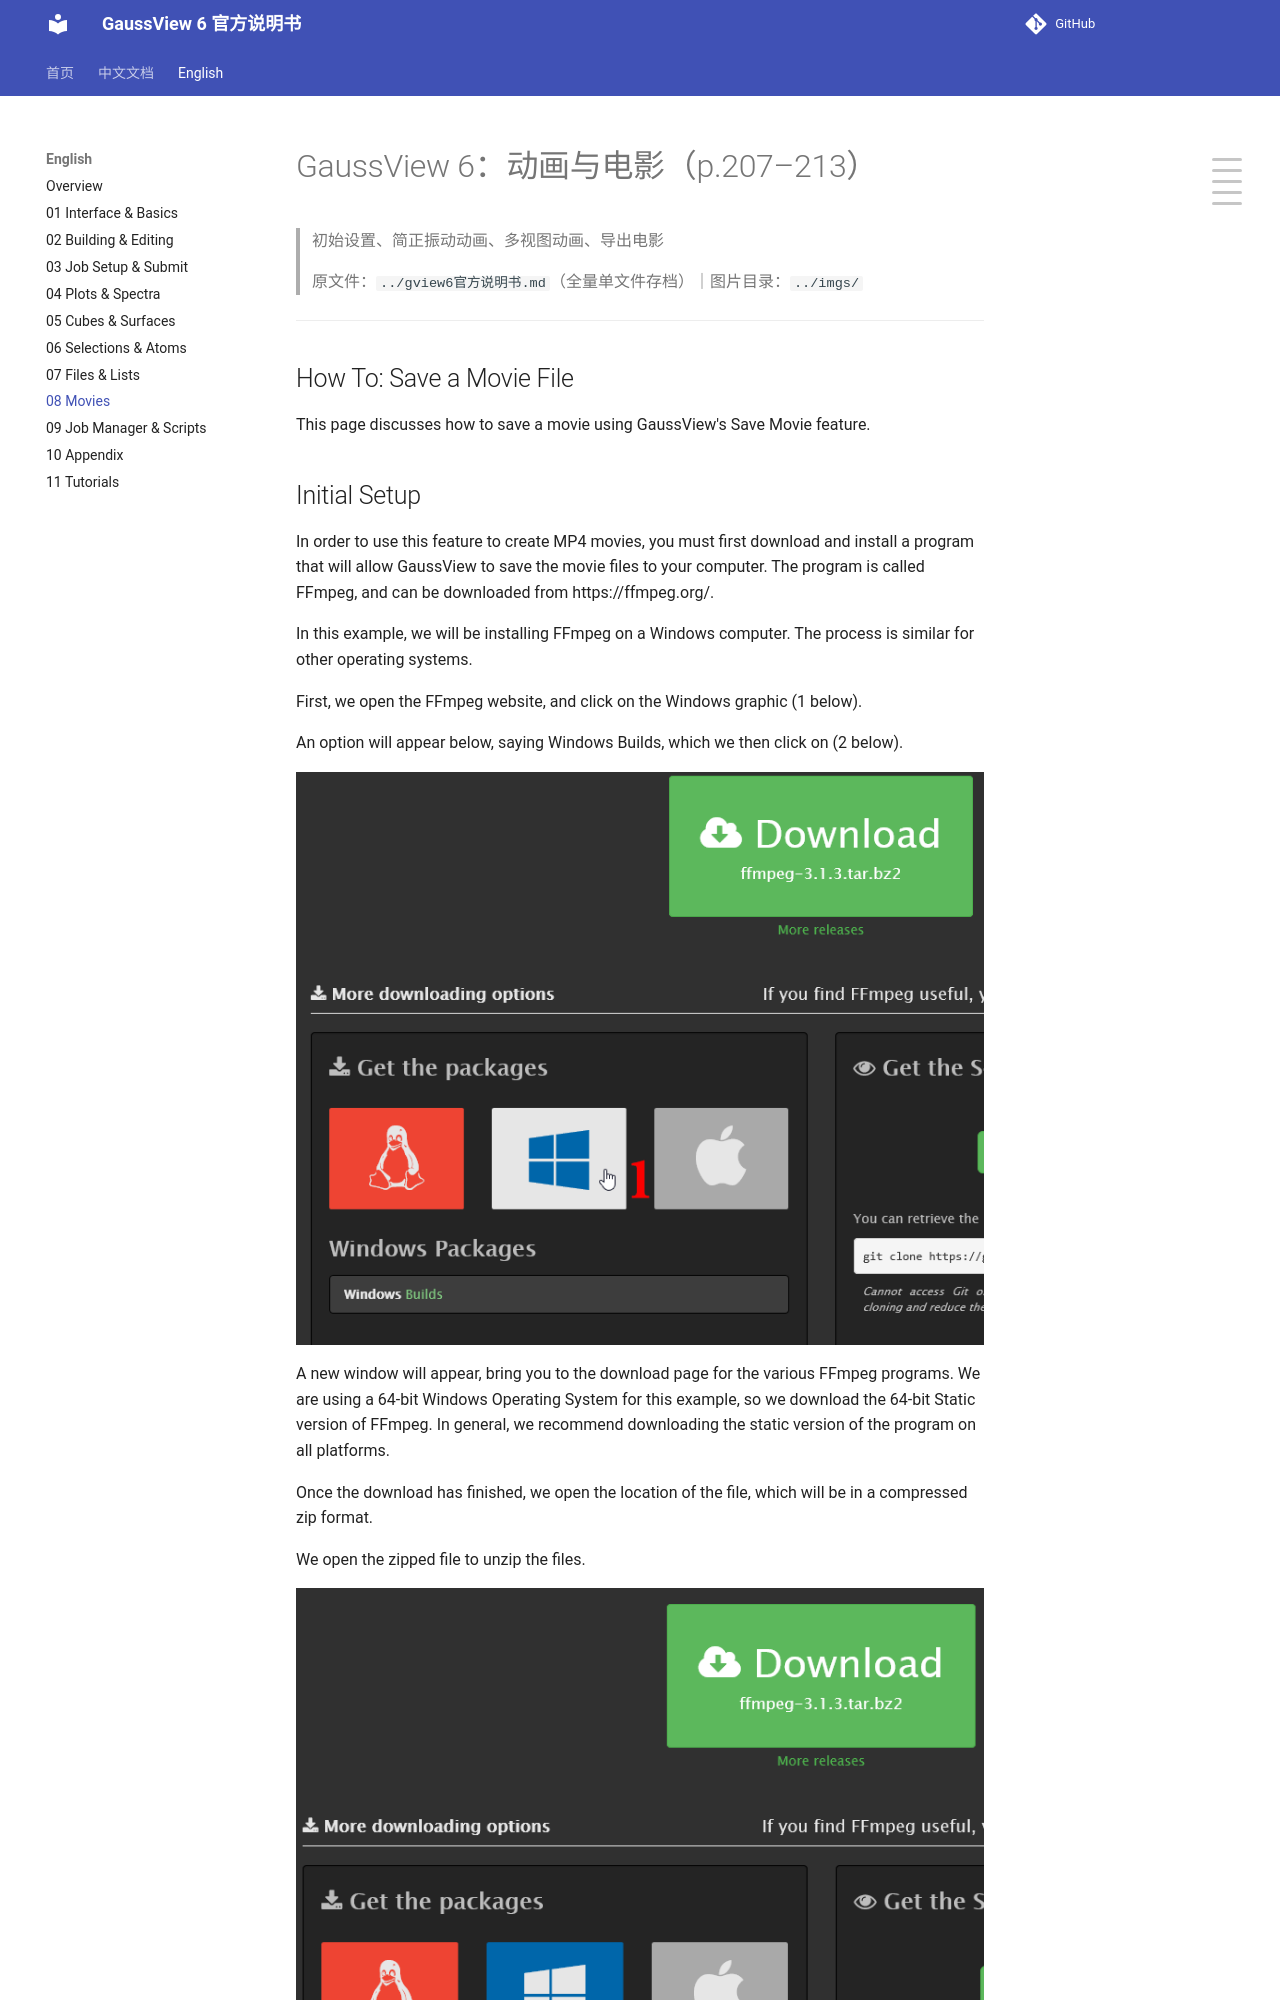

repository: wxyhgk/gview6-docs · page: en/08_动画与电影.html · generator: mkdocs

# GaussView 6：动画与电影（p.207–213）

> 初始设置、简正振动动画、多视图动画、导出电影

> 原文件：`../gview6官方说明书.md`（全量单文件存档）｜图片目录：`../imgs/`

---

<!-- p.207 -->

## How To: Save a Movie File

This page discusses how to save a movie using GaussView's Save Movie feature.

## Initial Setup

In order to use this feature to create MP4 movies, you must first download and install a program that will allow GaussView to save the movie files to your computer. The program is called FFmpeg, and can be downloaded from https://ffmpeg.org/.

In this example, we will be installing FFmpeg on a Windows computer. The process is similar for other operating systems.

First, we open the FFmpeg website, and click on the Windows graphic (1 below).

An option will appear below, saying Windows Builds, which we then click on (2 below).


![](../imgs/p207_200.png)

<!-- p.208 -->

A new window will appear, bring you to the download page for the various FFmpeg programs. We are using a 64-bit Windows Operating System for this example, so we download the 64-bit Static version of FFmpeg. In general, we recommend downloading the static version of the program on all platforms.

Once the download has finished, we open the location of the file, which will be in a compressed zip format.

We open the zipped file to unzip the files.


![](../imgs/p208_201.png)

![](../imgs/p208_202.png)

![](../imgs/p208_203.png)

<!-- p.209 -->

The file we are interested in is ffmpeg.exe. In order to install it, we need to navigate to the GaussView 6 directory, and locate the bin folder. Drag the ffmpeg.exe executable from the unzipped file to the bin folder in GaussView 6.


![](../imgs/p209_204.png)

<!-- p.210 -->

Once this executable has been copied over to GaussView, the installation process is complete.
